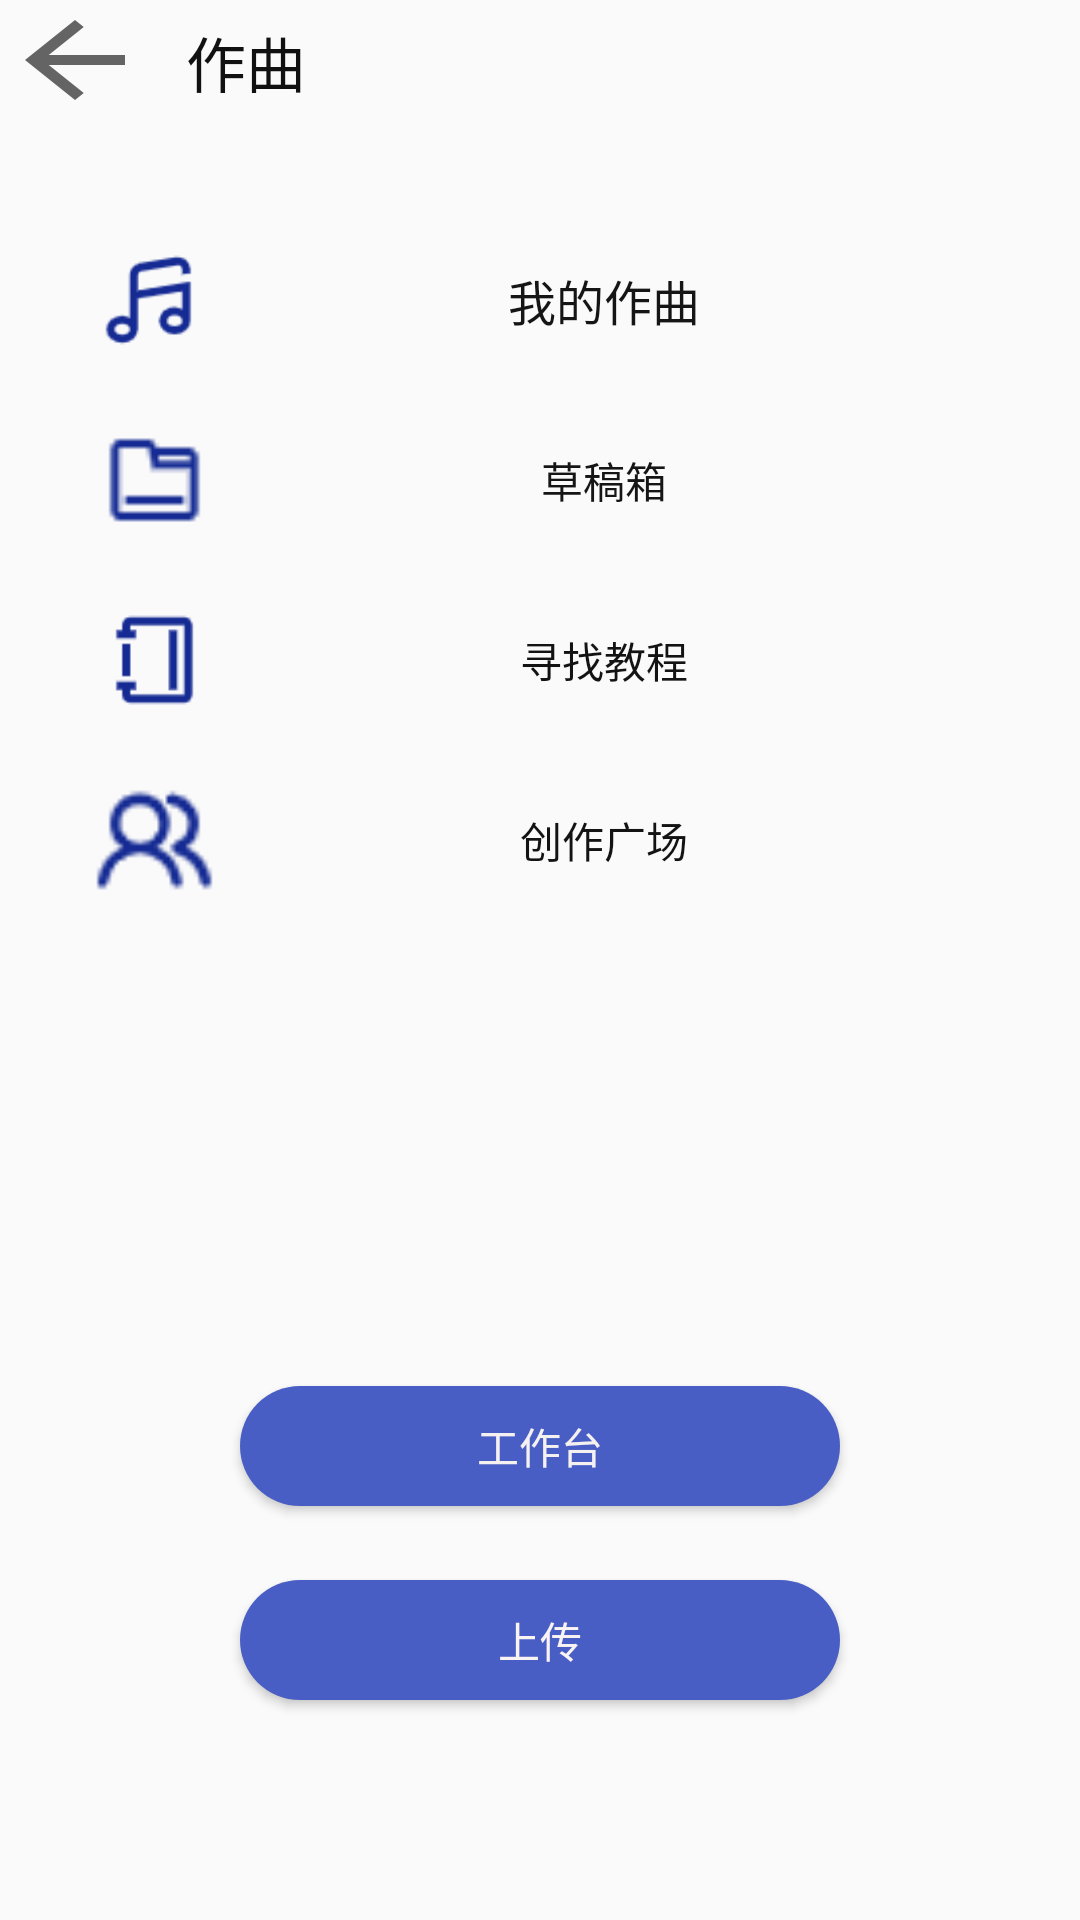

Layout XML and referenced resources for this Android screen:
<!-- AndroidManifest.xml: application theme Theme.AppCompat.Light.NoActionBar -->
<!-- res/layout/activity_ins.xml -->
<?xml version="1.0" encoding="utf-8"?>
<androidx.constraintlayout.widget.ConstraintLayout xmlns:android="http://schemas.android.com/apk/res/android"
    xmlns:app="http://schemas.android.com/apk/res-auto"
    xmlns:tools="http://schemas.android.com/tools"
    android:id="@+id/ins_ly"
    android:layout_width="match_parent"
    android:layout_height="match_parent"
    tools:context=".activity.InsActivity">

    <androidx.constraintlayout.widget.ConstraintLayout
        android:id="@+id/ins_head_ly"
        android:layout_width="match_parent"
        android:layout_height="40dp"
        app:layout_constraintEnd_toEndOf="parent"
        app:layout_constraintHorizontal_bias="0.0"
        app:layout_constraintStart_toStartOf="parent"
        app:layout_constraintTop_toTopOf="parent">

        <Button
            android:id="@+id/return_btn"
            android:layout_width="50dp"
            android:layout_height="match_parent"
            android:background="?attr/actionModeCloseDrawable"
            android:clickable="true"
            app:layout_constraintStart_toStartOf="parent"
            app:layout_constraintTop_toTopOf="parent" />

        <TextView
            android:id="@+id/ins_text"
            android:layout_width="82dp"
            android:layout_height="27dp"
            android:layout_marginStart="12dp"
            android:layout_marginTop="6dp"
            android:text="@string/compose"
            android:textColor="#121111"
            android:textSize="20sp"
            app:layout_constraintStart_toEndOf="@+id/return_btn"
            app:layout_constraintTop_toTopOf="parent" />

    </androidx.constraintlayout.widget.ConstraintLayout>

    <LinearLayout
        android:id="@+id/ins_ll"
        android:layout_width="match_parent"
        android:layout_height="240dp"
        android:layout_marginStart="30dp"
        android:layout_marginTop="30dp"
        android:layout_marginEnd="30dp"
        android:orientation="vertical"
        app:layout_constraintEnd_toEndOf="parent"
        app:layout_constraintStart_toStartOf="parent"
        app:layout_constraintTop_toBottomOf="@+id/ins_head_ly">

        <LinearLayout
            android:id="@+id/ins_my"
            android:layout_width="match_parent"
            android:layout_height="match_parent"
            android:layout_weight="1"
            android:orientation="horizontal">

            <ImageView
                android:id="@+id/ins_my_iv"
                android:layout_width="match_parent"
                android:layout_height="match_parent"
                android:layout_weight="6"
                app:srcCompat="@drawable/make" />

            <TextView
                android:id="@+id/ins_my_tv"
                android:layout_width="match_parent"
                android:layout_height="match_parent"
                android:layout_weight="1"
                android:gravity="center"
                android:text="@string/myIns"
                android:textColor="#151515"
                android:textSize="16sp" />
        </LinearLayout>

        <LinearLayout
            android:id="@+id/ins_draft"
            android:layout_width="match_parent"
            android:layout_height="match_parent"
            android:layout_weight="1"
            android:orientation="horizontal">

            <ImageView
                android:id="@+id/ins_draft_iv"
                android:layout_width="match_parent"
                android:layout_height="match_parent"
                android:layout_weight="6"
                app:srcCompat="@drawable/folder" />

            <TextView
                android:id="@+id/ins_draft_tv"
                android:layout_width="match_parent"
                android:layout_height="match_parent"
                android:layout_weight="1"
                android:gravity="center"
                android:text="@string/insdraft"
                android:textColor="#151515" />
        </LinearLayout>

        <LinearLayout
            android:id="@+id/ins_toturial"
            android:layout_width="match_parent"
            android:layout_height="match_parent"
            android:layout_weight="1"
            android:orientation="horizontal">

            <ImageView
                android:id="@+id/ins_toturial_iv"
                android:layout_width="match_parent"
                android:layout_height="match_parent"
                android:layout_weight="6"
                app:srcCompat="@drawable/contacts" />

            <TextView
                android:id="@+id/ins_toturial_tv"
                android:layout_width="match_parent"
                android:layout_height="match_parent"
                android:layout_weight="1"
                android:gravity="center"
                android:text="@string/instoturial"
                android:textColor="#131313" />
        </LinearLayout>

        <LinearLayout
            android:id="@+id/ins_hall"
            android:layout_width="match_parent"
            android:layout_height="match_parent"
            android:layout_weight="1"
            android:orientation="horizontal">

            <ImageView
                android:id="@+id/ins_hall_iv"
                android:layout_width="match_parent"
                android:layout_height="match_parent"
                android:layout_weight="6"
                app:srcCompat="@drawable/mutile" />

            <TextView
                android:id="@+id/ins_hall_tv"
                android:layout_width="match_parent"
                android:layout_height="match_parent"
                android:layout_weight="1"
                android:gravity="center"
                android:text="@string/creation_square"
                android:textColor="#131313" />
        </LinearLayout>
    </LinearLayout>

    <Button
        android:id="@+id/work_btn"
        android:layout_width="200dp"
        android:layout_height="40dp"
        android:layout_marginTop="152dp"
        android:background="@drawable/shape_corner"
        android:text="@string/ins_work"
        android:textColor="#F6F1F1"
        app:layout_constraintEnd_toEndOf="parent"
        app:layout_constraintStart_toStartOf="parent"
        app:layout_constraintTop_toBottomOf="@+id/ins_ll" />

    <Button
        android:id="@+id/upload_btn"
        android:layout_width="200dp"
        android:layout_height="40dp"
        android:background="@drawable/shape_corner"
        android:text="@string/ins_upload"
        android:textColor="#FAF3F3"
        app:layout_constraintBottom_toBottomOf="parent"
        app:layout_constraintEnd_toEndOf="parent"
        app:layout_constraintStart_toStartOf="parent"
        app:layout_constraintTop_toBottomOf="@+id/work_btn"
        app:layout_constraintVertical_bias="0.25" />
</androidx.constraintlayout.widget.ConstraintLayout>
<!-- resources referenced by this layout -->
<resources>
  <!-- drawable contacts: png bitmap (drawable-v24, 641 bytes) -->
  <!-- drawable folder: png bitmap (drawable-v24, 332 bytes) -->
  <!-- drawable make: png bitmap (drawable-v24, 1497 bytes) -->
  <!-- drawable mutile: png bitmap (drawable-v24, 1147 bytes) -->
  <!-- drawable shape_corner (drawable) -->
  <?xml version="1.0" encoding="utf-8"?>
  <shape xmlns:android="http://schemas.android.com/apk/res/android">
      <solid android:color="#495ec4" /> 
      <corners android:topLeftRadius="20dp"
          android:topRightRadius="20dp"
          android:bottomRightRadius="20dp"
          android:bottomLeftRadius="20dp"/>
  
  </shape>
  <string name="compose">作曲</string>
  <string name="creation_square">创作广场</string>
  <string name="ins_upload">上传</string>
  <string name="ins_work">工作台</string>
  <string name="insdraft">草稿箱</string>
  <string name="instoturial">寻找教程</string>
  <string name="myIns">我的作曲</string>
</resources>
